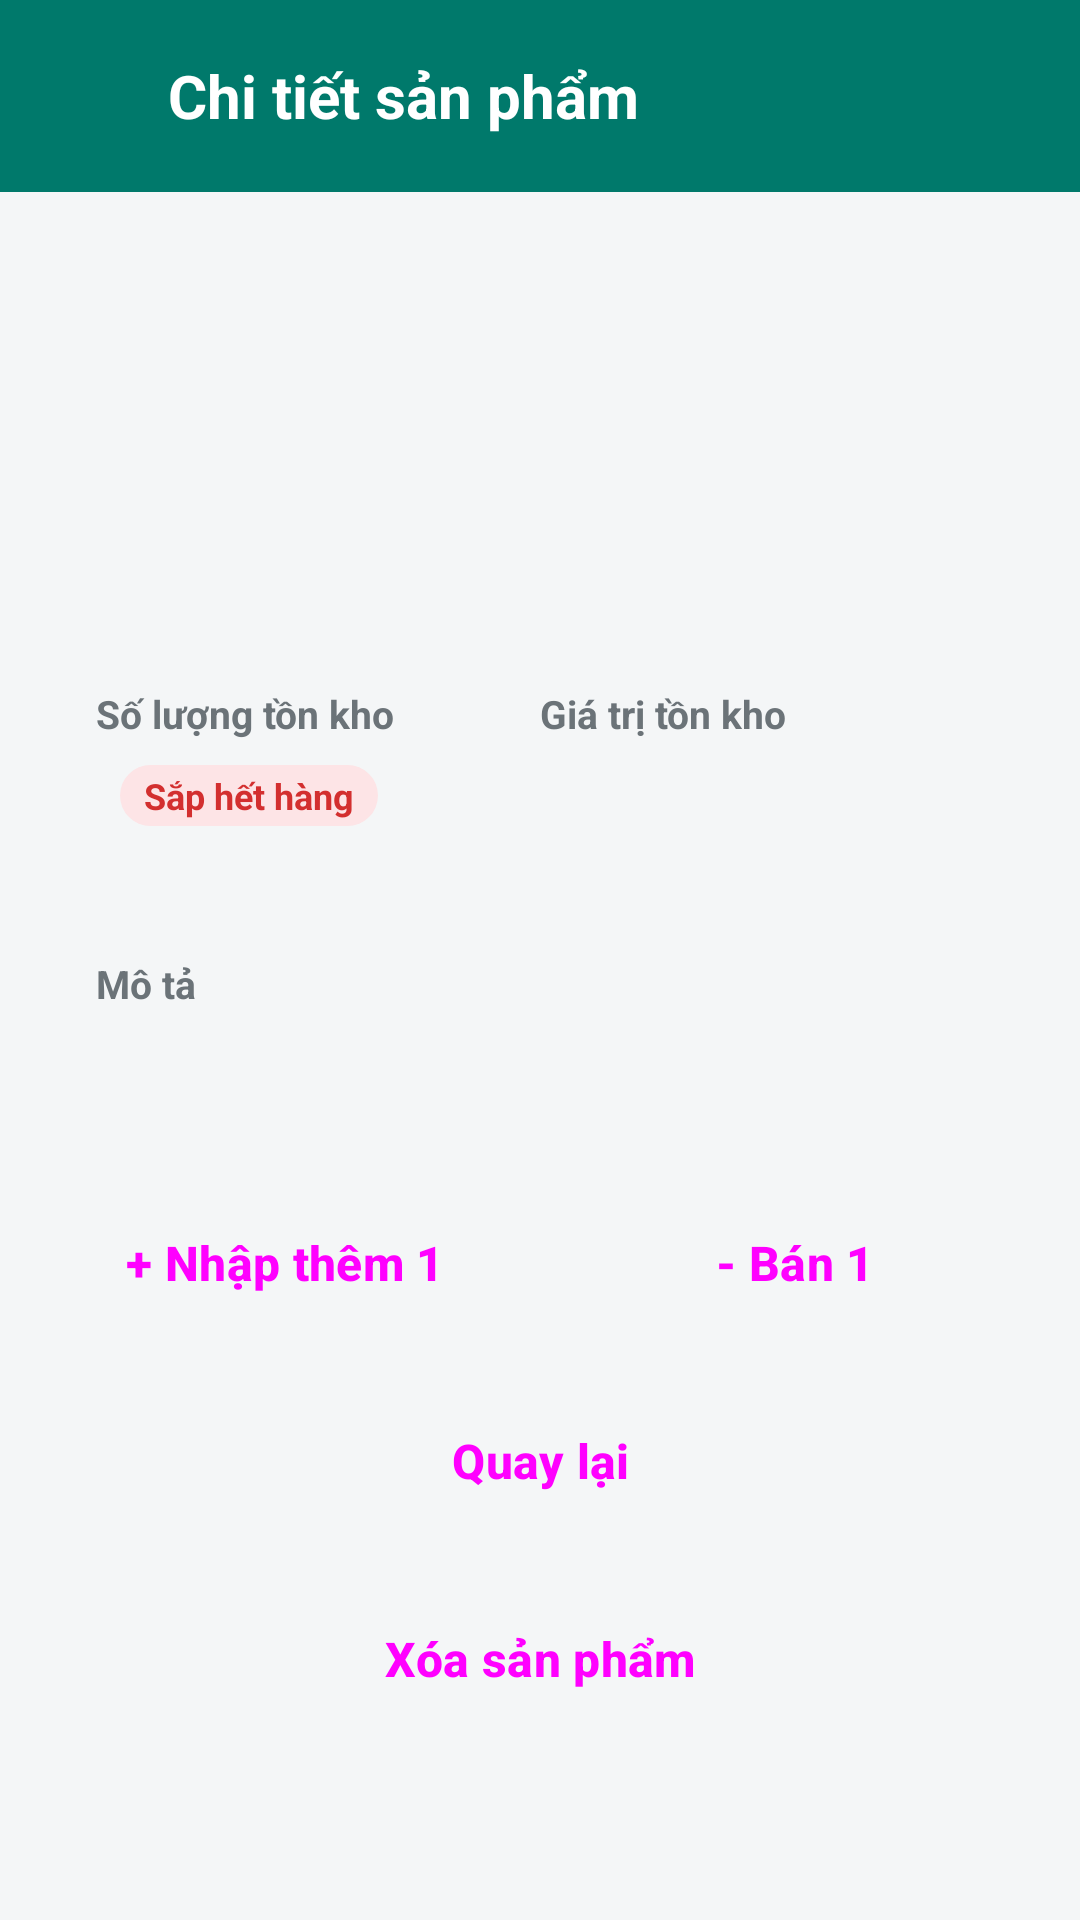

Layout XML and referenced resources for this Android screen:
<!-- AndroidManifest.xml: application theme Theme.QuanLyKhoHang -->
<!-- res/layout/activity_product_detail.xml -->
<?xml version="1.0" encoding="utf-8"?>
<LinearLayout xmlns:android="http://schemas.android.com/apk/res/android"
    android:layout_width="match_parent"
    android:layout_height="match_parent"
    android:orientation="vertical">

    <LinearLayout
        android:layout_width="match_parent"
        android:layout_height="64dp"
        android:background="@color/primary"
        android:gravity="center_vertical"
        android:orientation="horizontal">

        <ImageButton
            android:id="@+id/btnBackTop"
            android:layout_width="56dp"
            android:layout_height="56dp"
            android:background="?attr/selectableItemBackgroundBorderless"
            android:contentDescription="@string/navigate_up"
            android:src="@drawable/ic_arrow_back" />

        <TextView
            android:layout_width="wrap_content"
            android:layout_height="wrap_content"
            android:text="@string/detail_title"
            android:textColor="@color/white"
            android:textSize="20sp"
            android:textStyle="bold" />
    </LinearLayout>

    <ScrollView
        android:layout_width="match_parent"
        android:layout_height="0dp"
        android:layout_weight="1">

        <LinearLayout
            android:layout_width="match_parent"
            android:layout_height="wrap_content"
            android:orientation="vertical"
            android:padding="16dp">

            <LinearLayout
                android:layout_width="match_parent"
                android:layout_height="wrap_content"
                android:background="@drawable/bg_card"
                android:orientation="vertical"
                android:padding="16dp">

                <TextView android:id="@+id/tvName" android:layout_width="wrap_content"
                    android:layout_height="wrap_content" android:textColor="@color/text_primary"
                    android:textSize="24sp" android:textStyle="bold" />

                <TextView android:id="@+id/tvCategory" android:layout_width="wrap_content"
                    android:layout_height="wrap_content" android:layout_marginTop="6dp"
                    android:background="@drawable/bg_chip" android:paddingStart="10dp"
                    android:paddingTop="3dp" android:paddingEnd="10dp" android:paddingBottom="3dp"
                    android:textColor="@color/chip_text" android:textSize="12sp"
                    android:textStyle="bold" />

                <TextView android:id="@+id/tvPrice" android:layout_width="wrap_content"
                    android:layout_height="wrap_content" android:layout_marginTop="12dp"
                    android:textColor="@color/error" android:textSize="30sp"
                    android:textStyle="bold" />

                <LinearLayout android:layout_width="match_parent"
                    android:layout_height="wrap_content" android:layout_marginTop="8dp"
                    android:orientation="horizontal">

                    <LinearLayout android:layout_width="0dp" android:layout_height="wrap_content"
                        android:layout_weight="1" android:orientation="vertical">
                        <TextView style="@style/FieldLabel" android:text="@string/label_stock" />
                        <LinearLayout android:layout_width="wrap_content"
                            android:layout_height="wrap_content" android:gravity="center_vertical"
                            android:orientation="horizontal">
                            <TextView android:id="@+id/tvQuantity" android:layout_width="wrap_content"
                                android:layout_height="wrap_content"
                                android:textColor="@color/text_primary" android:textSize="22sp"
                                android:textStyle="bold" />
                            <TextView android:id="@+id/tvLowStock" android:layout_width="wrap_content"
                                android:layout_height="wrap_content" android:layout_marginStart="8dp"
                                android:background="@drawable/bg_chip_warn" android:paddingStart="8dp"
                                android:paddingTop="2dp" android:paddingEnd="8dp"
                                android:paddingBottom="2dp" android:text="@string/low_stock"
                                android:textColor="@color/error" android:textSize="12sp"
                                android:textStyle="bold" />
                        </LinearLayout>
                    </LinearLayout>

                    <LinearLayout android:layout_width="0dp" android:layout_height="wrap_content"
                        android:layout_weight="1" android:orientation="vertical">
                        <TextView style="@style/FieldLabel" android:text="@string/label_stock_value" />
                        <TextView android:id="@+id/tvStockValue" android:layout_width="wrap_content"
                            android:layout_height="wrap_content"
                            android:textColor="@color/text_primary" android:textSize="17sp" />
                    </LinearLayout>
                </LinearLayout>

                <TextView android:id="@+id/tvStatus" android:layout_width="wrap_content"
                    android:layout_height="wrap_content" android:layout_marginTop="8dp"
                    android:textColor="@color/text_secondary" />

                <TextView style="@style/FieldLabel" android:text="@string/label_description" />
                <TextView android:id="@+id/tvDescription" android:layout_width="match_parent"
                    android:layout_height="wrap_content" android:textColor="@color/text_primary"
                    android:textSize="15sp" />
            </LinearLayout>

            <LinearLayout android:layout_width="match_parent" android:layout_height="wrap_content"
                android:layout_marginTop="16dp" android:orientation="horizontal">
                <Button android:id="@+id/btnImport" style="@style/PrimaryButton"
                    android:layout_width="0dp" android:layout_marginEnd="6dp"
                    android:layout_weight="1" android:text="@string/btn_import" />
                <Button android:id="@+id/btnSell" style="@style/PrimaryButton"
                    android:layout_width="0dp" android:layout_marginStart="6dp"
                    android:layout_weight="1" android:backgroundTint="@color/sell"
                    android:text="@string/btn_sell" />
            </LinearLayout>

            <Button android:id="@+id/btnBack" style="@style/Widget.Material3.Button.OutlinedButton"
                android:layout_width="match_parent" android:layout_height="56dp"
                android:layout_marginTop="10dp" android:text="@string/btn_back"
                android:textSize="16sp" android:textStyle="bold" />

            <Button android:id="@+id/btnDelete" style="@style/PrimaryButton"
                android:layout_marginTop="10dp" android:backgroundTint="@color/error"
                android:text="@string/btn_delete" />
        </LinearLayout>
    </ScrollView>
</LinearLayout>
<!-- resources referenced by this layout -->
<resources>
  <color name="chip_text">#FF004D40</color>
  <color name="error">#FFD32F2F</color>
  <color name="primary">#FF00796B</color>
  <color name="sell">#FFEF6C00</color>
  <color name="text_primary">#FF1F2427</color>
  <color name="text_secondary">#FF6B7378</color>
  <color name="white">#FFFFFFFF</color>
  <!-- drawable bg_chip_warn (drawable) -->
  <?xml version="1.0" encoding="utf-8"?>
  <shape xmlns:android="http://schemas.android.com/apk/res/android">
      <solid android:color="@color/warn_bg" />
      <corners android:radius="12dp" />
  </shape>
  <string name="btn_back">Quay lại</string>
  <string name="btn_delete">Xóa sản phẩm</string>
  <string name="btn_import">+ Nhập thêm 1</string>
  <string name="btn_sell">- Bán 1</string>
  <string name="detail_title">Chi tiết sản phẩm</string>
  <string name="label_description">Mô tả</string>
  <string name="label_stock">Số lượng tồn kho</string>
  <string name="label_stock_value">Giá trị tồn kho</string>
  <string name="low_stock">Sắp hết hàng</string>
  <string name="navigate_up">Quay lại</string>
  <style name="FieldLabel">
          <item name="android:layout_width">wrap_content</item>
          <item name="android:layout_height">wrap_content</item>
          <item name="android:layout_marginTop">12dp</item>
          <item name="android:layout_marginBottom">4dp</item>
          <item name="android:textColor">@color/text_secondary</item>
          <item name="android:textSize">13sp</item>
          <item name="android:textStyle">bold</item>
      </style>
  <style name="PrimaryButton" parent="Widget.Material3.Button">
          <item name="android:layout_width">match_parent</item>
          <item name="android:layout_height">56dp</item>
          <item name="android:textSize">16sp</item>
          <item name="android:textStyle">bold</item>
      </style>
  <style name="Theme.QuanLyKhoHang" parent="Base.Theme.QuanLyKhoHang" />
  <color name="warn_bg">#FFFDE4E6</color>
  <style name="Base.Theme.QuanLyKhoHang" parent="Theme.Material3.Light.NoActionBar">
          <item name="colorPrimary">@color/primary</item>
          <item name="colorOnPrimary">@color/white</item>
          <item name="android:windowBackground">@color/screen_bg</item>
          <item name="android:textColorPrimary">@color/text_primary</item>
          <item name="android:textColorSecondary">@color/text_secondary</item>
      </style>
  <color name="screen_bg">#FFF4F6F7</color>
</resources>
